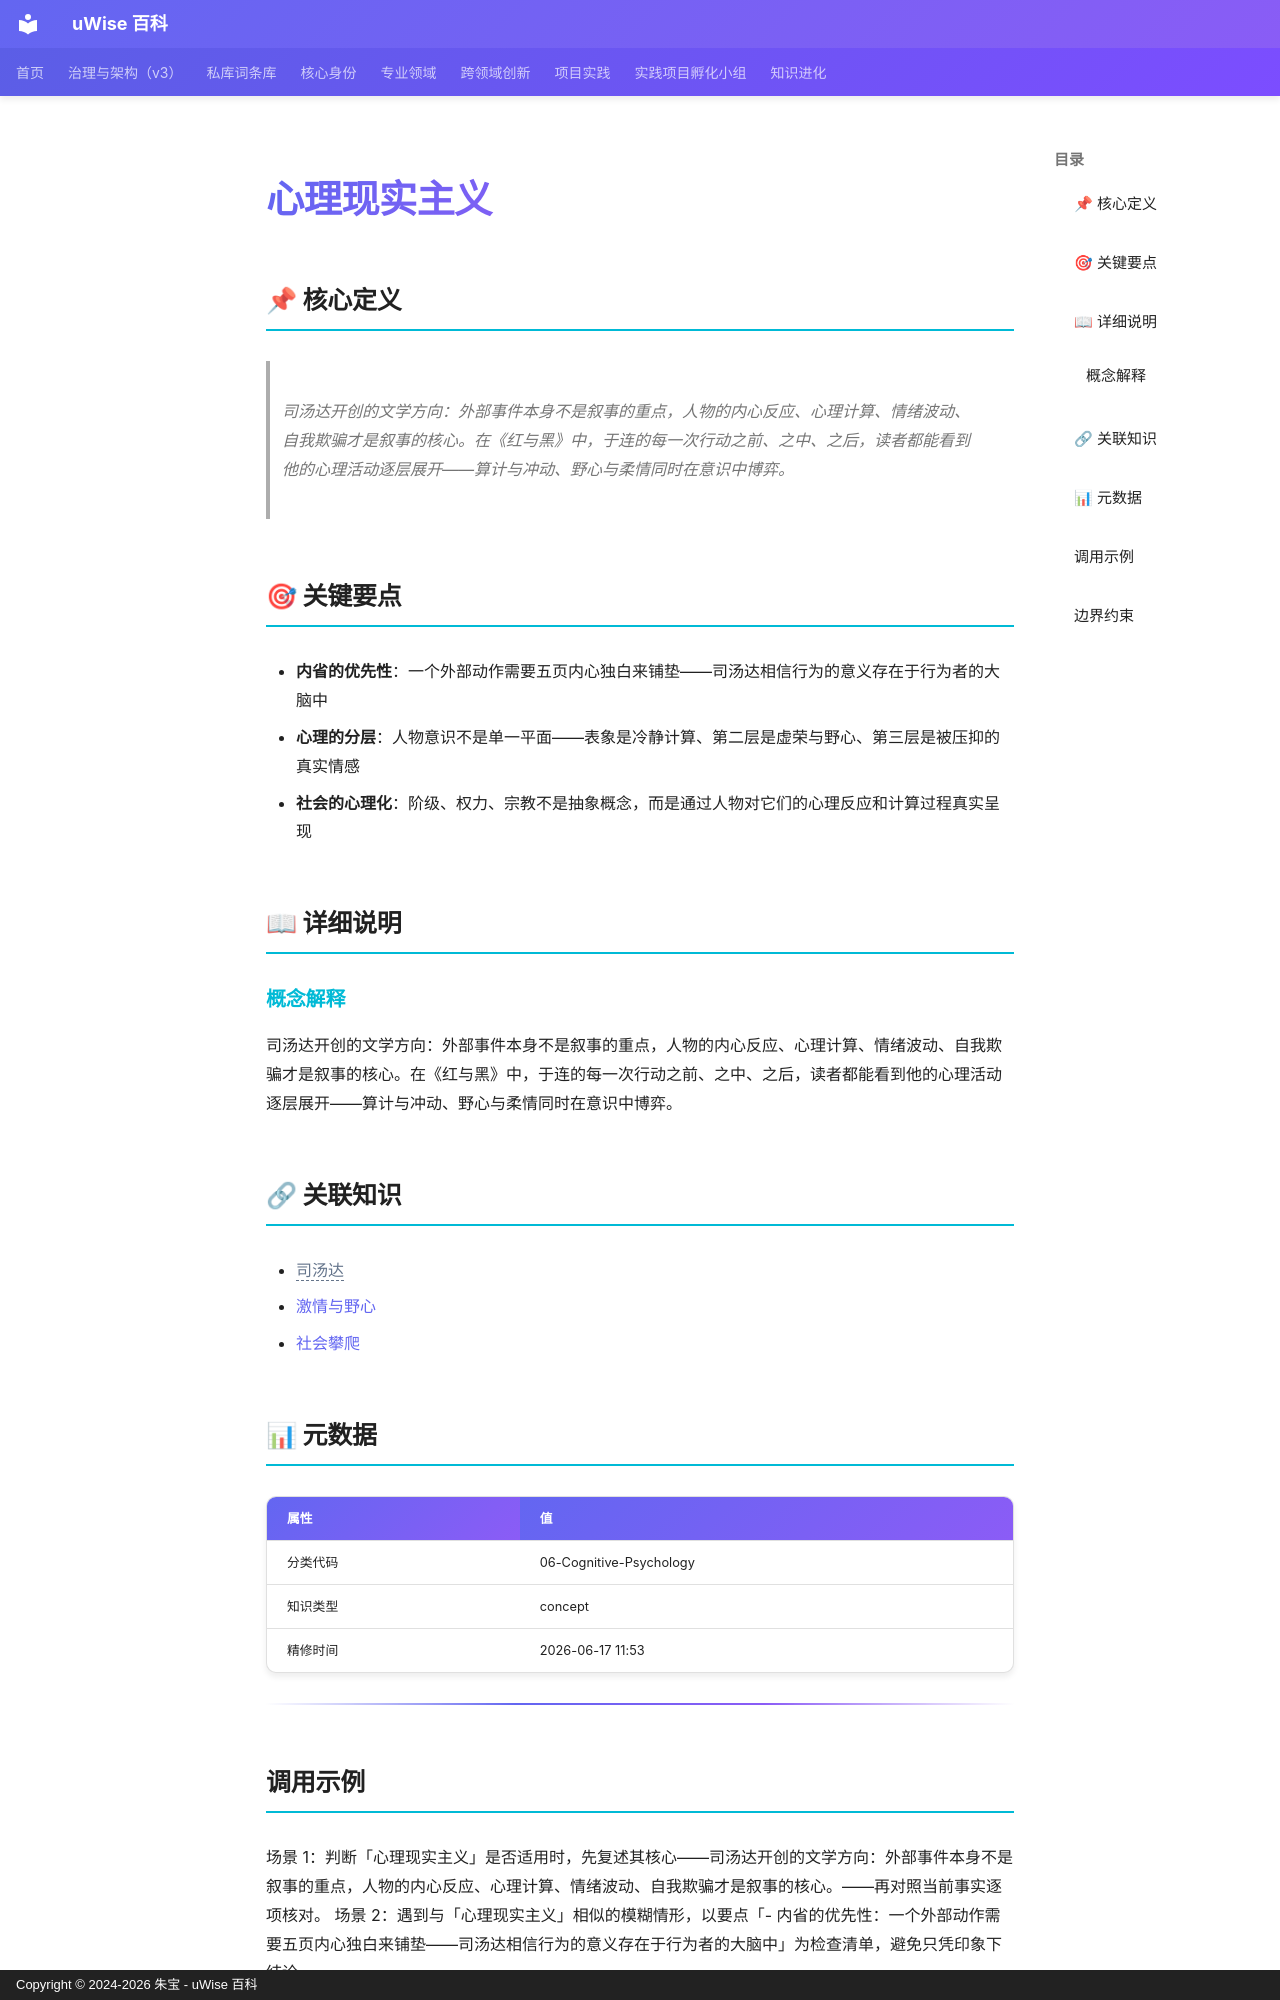

repository: zhubao315/uWise · page: vault-encyclopedia/md-16642dcb/index.html · generator: mkdocs · copyright: Copyright © 2024-2026 朱宝 - uWise 百科

---
title: "心理现实主义"
description: "司汤达开创的文学方向：外部事件本身不是叙事的重点，人物的内心反应、心理计算、情绪波动、自我欺骗才是叙事的核心。在《红与黑》中，于连的每一次行动之前、之中、之后，读者都能看到他的心理活动逐层展开——算计与冲动、野心与柔情同时在意识中博弈。"
---

# 心理现实主义

## 📌 核心定义

> 司汤达开创的文学方向：外部事件本身不是叙事的重点，人物的内心反应、心理计算、情绪波动、自我欺骗才是叙事的核心。在《红与黑》中，于连的每一次行动之前、之中、之后，读者都能看到他的心理活动逐层展开——算计与冲动、野心与柔情同时在意识中博弈。

## 🎯 关键要点

- **内省的优先性**：一个外部动作需要五页内心独白来铺垫——司汤达相信行为的意义存在于行为者的大脑中
- **心理的分层**：人物意识不是单一平面——表象是冷静计算、第二层是虚荣与野心、第三层是被压抑的真实情感
- **社会的心理化**：阶级、权力、宗教不是抽象概念，而是通过人物对它们的心理反应和计算过程真实呈现

## 📖 详细说明

### 概念解释
司汤达开创的文学方向：外部事件本身不是叙事的重点，人物的内心反应、心理计算、情绪波动、自我欺骗才是叙事的核心。在《红与黑》中，于连的每一次行动之前、之中、之后，读者都能看到他的心理活动逐层展开——算计与冲动、野心与柔情同时在意识中博弈。


## 🔗 关联知识

- <span class="uw-unresolved" data-target="司汤达" title="未解析的双链目标：司汤达">司汤达</span>
- [激情与野心](../md-ee2fe887/)
- [社会攀爬](../md-94c559f3/)

## 📊 元数据

| 属性 | 值 |
|------|-----|
| 分类代码 | 06-Cognitive-Psychology |
| 知识类型 | concept |
| 精修时间 | 2026-06-17 11:53 |

---

## 调用示例

场景 1：判断「心理现实主义」是否适用时，先复述其核心——司汤达开创的文学方向：外部事件本身不是叙事的重点，人物的内心反应、心理计算、情绪波动、自我欺骗才是叙事的核心。——再对照当前事实逐项核对。
场景 2：遇到与「心理现实主义」相似的模糊情形，以要点「- 内省的优先性：一个外部动作需要五页内心独白来铺垫——司汤达相信行为的意义存在于行为者的大脑中」为检查清单，避免只凭印象下结论。
